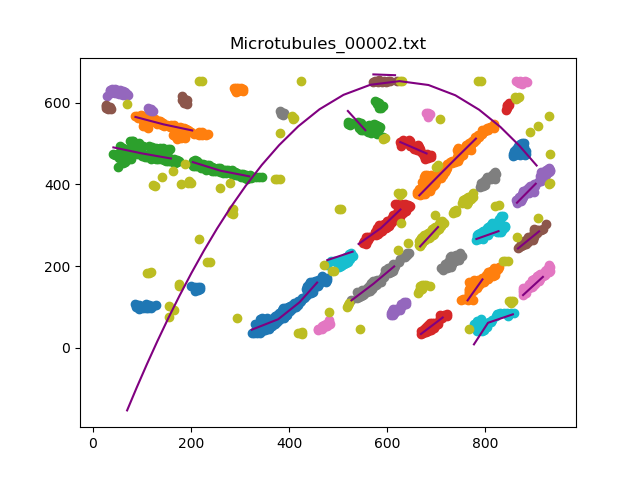

Data behind this chart, as committed beside it:
, x, y
0, [324.], 44.26
1, [377.94158832], 69.83
2, [421.40908182], 111.3
3, [457.29825965], 159.7
0, [87.], 564.9
1, [144.37087417], 546.7
2, [202.71214243], 531.9
0, [42.], 490.4
1, [100.37207441], 475.7
2, [159.27625525], 463.3
0, 541.8, [254.]
1, 587.6, [293.07321464]
2, 627.2, [338.32526505]
0, [30.], 616.1
0, 192, [597.]
0, 877.1, [129.]
1, 917.5, [173.49509902]
0, 527.3, [116.]
1, 571.9, [156.4224845]
2, 614.4, [199.09581916]
0, 667.3, [248.]
1, 703.7, [295.43588718]
0, [782.], 266.3
1, [827.00240048], 285.3
0, [87.], 105.9
0, 665.6, [373.]
1, 703.7, [419.59431886]
2, 742.2, [465.94358872]
3, 781, [511.94278856]
0, [204.], 454.4
1, [260.34726945], 433.4
2, [318.934987], 419.6
0, [669.], 33.79
1, [713.31686337], 74.04
0, 864.7, [355.]
1, 902.9, [401.50430086]
0, 866.7, [243.]
1, 909.7, [284.94838968]
0, [863.], 641
0, 713.9, [191.]
0, [752.], 354.8
0, [478.], 214.5
1, [529.63592719], 235.3
0, 868.1, [470.]
0, 764.1, [116.]
1, 794.4, [167.36427285]
0, [520.], 579.5
1, [555.63492699], 532.4
0, [627.], 503.3
1, [680.4094819], 475.6
0, [607.], 72.22
0, [26.], 594.7
0, [459.], 42.94
0, 790.1, [394.]
0, [662.], 129.6
0, [777.], 8.39
1, [805.61492298], 61.18
2, [856.34726945], 81.9
0, [201.], 150
0, [288.], 628.6
... 31 more rows
